Run: headless pygame with SDL's dummy video driver; simulated clock (each Clock.tick advances the game by its frame time, no real sleeping); random seed 0; keys injected as events and as key.get_pressed() state; no mouse input.
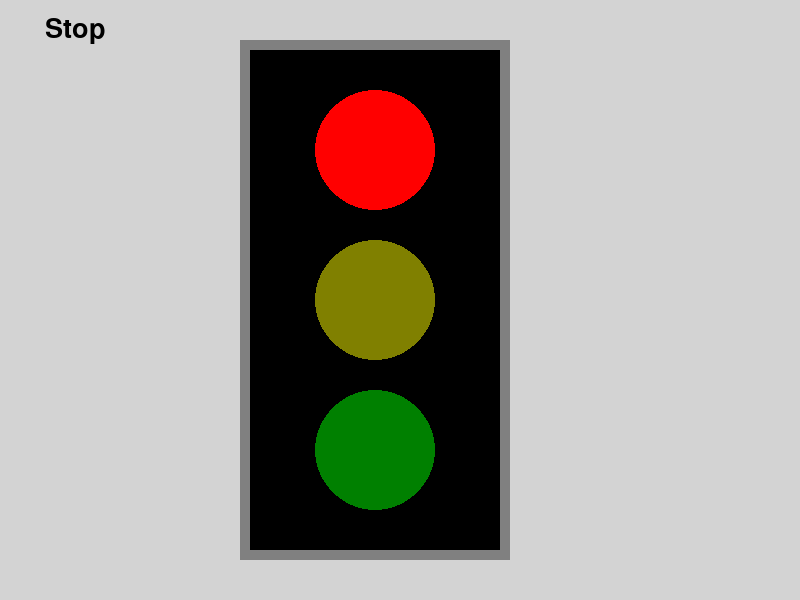
Frame 1 of 4 · flips 1–60 · no input
Frame 2 of 4 · flips 61–180 · tapped SPACE, RETURN · held RIGHT (→), D · screen unchanged from frame 1, image omitted
Frame 3 of 4 · flips 181–300 · held DOWN (↓), S · screen unchanged from frame 2, image omitted
Frame 4 of 4 · flips 301–420 · held LEFT (←), A, UP (↑), W · screen unchanged from frame 3, image omitted

The pygame program that drew these frames:

# create Traffic Light System Using PyGame

import pygame

# initialize PyGame
pygame.init()

# create window
width = 800
height = 600
screen = pygame.display.set_mode((800, 600))
pygame.display.set_caption("Traffic Light")

# Define colors
BLACK = (0, 0, 0)
RED = (255, 0, 0)
DIM_RED = (128, 0, 0)
GREEN = (0, 255, 0)
DIM_GREEN = (0, 128, 0)
YELLOW = (255, 255, 0)
DIM_YELLOW = (128, 128, 0)
GRAY = (128, 128, 128)

# Set font for text
font = pygame.font.Font(None, 40)

# Define circles for traffic lights with positions, radii, and colors
red_circle = {"pos": (375, 150), "radius": 60, "color": RED, "dim_color": DIM_RED}
yellow_circle = {"pos": (375, 300), "radius": 60, "color": YELLOW, "dim_color": DIM_YELLOW}
green_circle = {"pos": (375, 450), "radius": 60, "color": GREEN, "dim_color": DIM_GREEN}

# List of light circles and corresponding messages
lights = [red_circle, yellow_circle, green_circle]  
messages = ["Stop", "Ready", "Go"]

# Initialize the current light index and timing
current_light_index = 0
last_switch_time = pygame.time.get_ticks()
switch_interval = 2000  # Switch lights every 2000 ms (2 seconds)

# Main loop
running = True
while running:

    # Handle events
    for event in pygame.event.get():
        if event.type == pygame.QUIT:
            running = False

    # Check if it's time to switch the light
    current_time = pygame.time.get_ticks()
    if current_time - last_switch_time >= switch_interval:
        current_light_index = (current_light_index + 1) % len(lights)
        last_switch_time = current_time

    # Get the active circle and message for the current light
    active_circle = lights[current_light_index]
    message = messages[current_light_index]

    # Fill the background screen with a color
    screen.fill((211, 211, 211))

    # Draw the traffic light box
    pygame.draw.rect(screen, GRAY, (240, 40, 270, 520))
    pygame.draw.rect(screen, BLACK, (250, 50, 250, 500))

    # Draw the circles for the lights, highlighting the active light
    for circle in lights:
        pygame.draw.circle(screen, circle["color"] if circle == active_circle else circle["dim_color"], circle["pos"], circle["radius"])

    # Render and display the message
    if message:
        text = font.render(message, True, BLACK)
        text_rect = text.get_rect(center=(75, 30))
        screen.blit(text, text_rect)

    # Update the display
    pygame.display.flip()

# Quit PyGame
pygame.quit()
